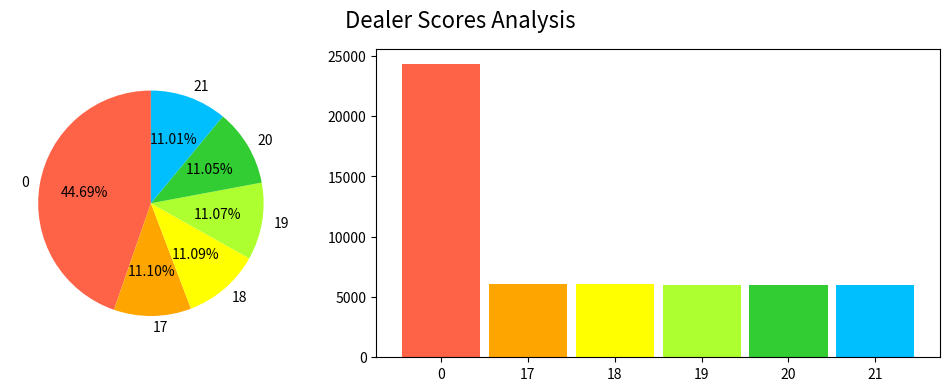

Source code (Python):
import pandas as pd
import numpy as np
import matplotlib.pyplot as plt

DECK_NAME = np.array(["2", "3", "4", "5", "6", "7", "8", "9", "10", "A"])
STARTING_DECK = np.array([4, 4, 4, 4, 4, 4, 4, 4, 4, 16])
DECK_VALUES = np.array([2, 3, 4, 5, 6, 7, 8, 9, 10, 11])

HAND_NAME = np.array(["P_S","P_A","D_S","D_A","2","3","4","5","6","7","8","9","10","A"])

COLORS = {0:"tomato", 17:"orange", 18:"yellow", 19:"greenyellow", 20:"limegreen", 21:"deepskyblue"}

def get_deck(num_decks=4):
    return STARTING_DECK * num_decks

def print_deck(deck):
    assert type(deck) is np.ndarray, f"deck is not a numpy array, but {type(deck)}"
    assert deck.shape == STARTING_DECK.shape, f"deck has shape {deck.shape}, not {STARTING_DECK.shape}"

    df = pd.DataFrame([], columns=DECK_NAME)
    df.loc[0] = deck
    print(df)

def plot_deck(deck):
    assert type(deck) is np.ndarray, f"deck is not a numpy array, but {type(deck)}"
    assert deck.shape == STARTING_DECK.shape, f"deck has shape {deck.shape}, not {STARTING_DECK.shape}"

    plt.figure(figsize=(5, 2))
    plt.title("Card Distribution")
    plt.bar(DECK_NAME, deck)
    plt.xticks(np.arange(len(DECK_NAME)), DECK_NAME)
    plt.show()

def get_hand(deck=get_deck()):
    return np.array([0,0,0,0] + list(deck))

def print_hand(hand):
    assert type(hand) is np.ndarray, f"hand is not a numpy array, but {type(hand)}"
    assert hand.shape == HAND_NAME.shape, f"hand has shape {hand.shape}, not {HAND_NAME.shape}"

    df = pd.DataFrame([], columns=HAND_NAME)
    df.loc[0] = hand
    print(df)

def get_dealer_possibilities(cards=[]):
    finished_hands = pd.DataFrame([])

    if len(cards) == 0:
        possible_hands = np.array([[0]])
    else:
        possible_hands = np.array([[int(np.sum(np.array(cards) == 11))]+list(cards)]).T.reshape(1,-1)

    scores = possible_hands[:,1:].sum(axis=1)
    scores[scores > 21] -= np.min((
        possible_hands[(scores > 21),0], #10
        ((scores[(scores > 21)]-12)//10) #126 // 10 = 12
    ), axis=0)*10
    # print(scores)

    new_finished_hands = possible_hands[scores >= 17,:]
    possible_hands = possible_hands[scores < 17,:]

    finished_hands = pd.concat([finished_hands, pd.DataFrame(new_finished_hands)], axis=0).fillna(0).astype(int)


    while len(possible_hands) > 0:
        possible_hands = np.hstack((
            np.tile(possible_hands, len(DECK_VALUES)).reshape(-1, possible_hands.shape[1]),
            np.tile(DECK_VALUES, possible_hands.shape[0]).reshape(-1, 1)))
        possible_hands[:,0] += (possible_hands[:,-1] == 11).astype(int)
        # print(f"Possible Hands Shape: {possible_hands.shape}")
        # print(possible_hands[:5,:])

        scores = possible_hands[:,1:].sum(axis=1)
        scores[scores > 21] -= np.min((
            possible_hands[(scores > 21),0], #10
            ((scores[(scores > 21)]-12)//10) #126 // 10 = 12
        ), axis=0)*10
        # print(scores)

        new_finished_hands = possible_hands[scores >= 17,:]
        possible_hands = possible_hands[scores < 17,:]

        finished_hands = pd.concat([finished_hands, pd.DataFrame(new_finished_hands)], axis=0).fillna(0).astype(int)

    finished_scores = finished_hands.iloc[:,1:].sum(axis=1)
    finished_scores[finished_scores > 21] -= np.min((
        finished_hands.loc[(finished_scores > 21),0], #10
        ((finished_scores[(finished_scores > 21)]-12)//10) #126 // 10 = 12
    ), axis=0)*10
    finished_scores[finished_scores > 21] = 0

    finished_hands["Score"] = finished_scores

    res = pd.DataFrame(index=[0, 17, 18, 19, 20, 21], columns=["Count"]).fillna(0)
    res["Count"] = finished_hands["Score"].value_counts().sort_index()
    res["Count"] = res["Count"].fillna(0).astype(int)

    # res = pd.DataFrame({"Count":finished_hands["Score"].value_counts().sort_index()})
    return res

def plot_dealer_possibilities(cards=[]):
    res = get_dealer_possibilities(cards)
    fig, axes = plt.subplots(1, 2, figsize=(12, 4), gridspec_kw={'width_ratios': [1, 2]})

    res.plot(kind="pie", ax=axes[0], autopct='%1.2f%%', startangle=90, ylabel="", subplots=True, legend=False, colors=list(COLORS.values()))
    axes[1].bar(res.index.astype(str), res["Count"], width=0.9, color=[COLORS[x] for x in res.index])

    fig.suptitle("Dealer Scores Analysis", fontsize=16)

if __name__ == "__main__":
    plot_dealer_possibilities()